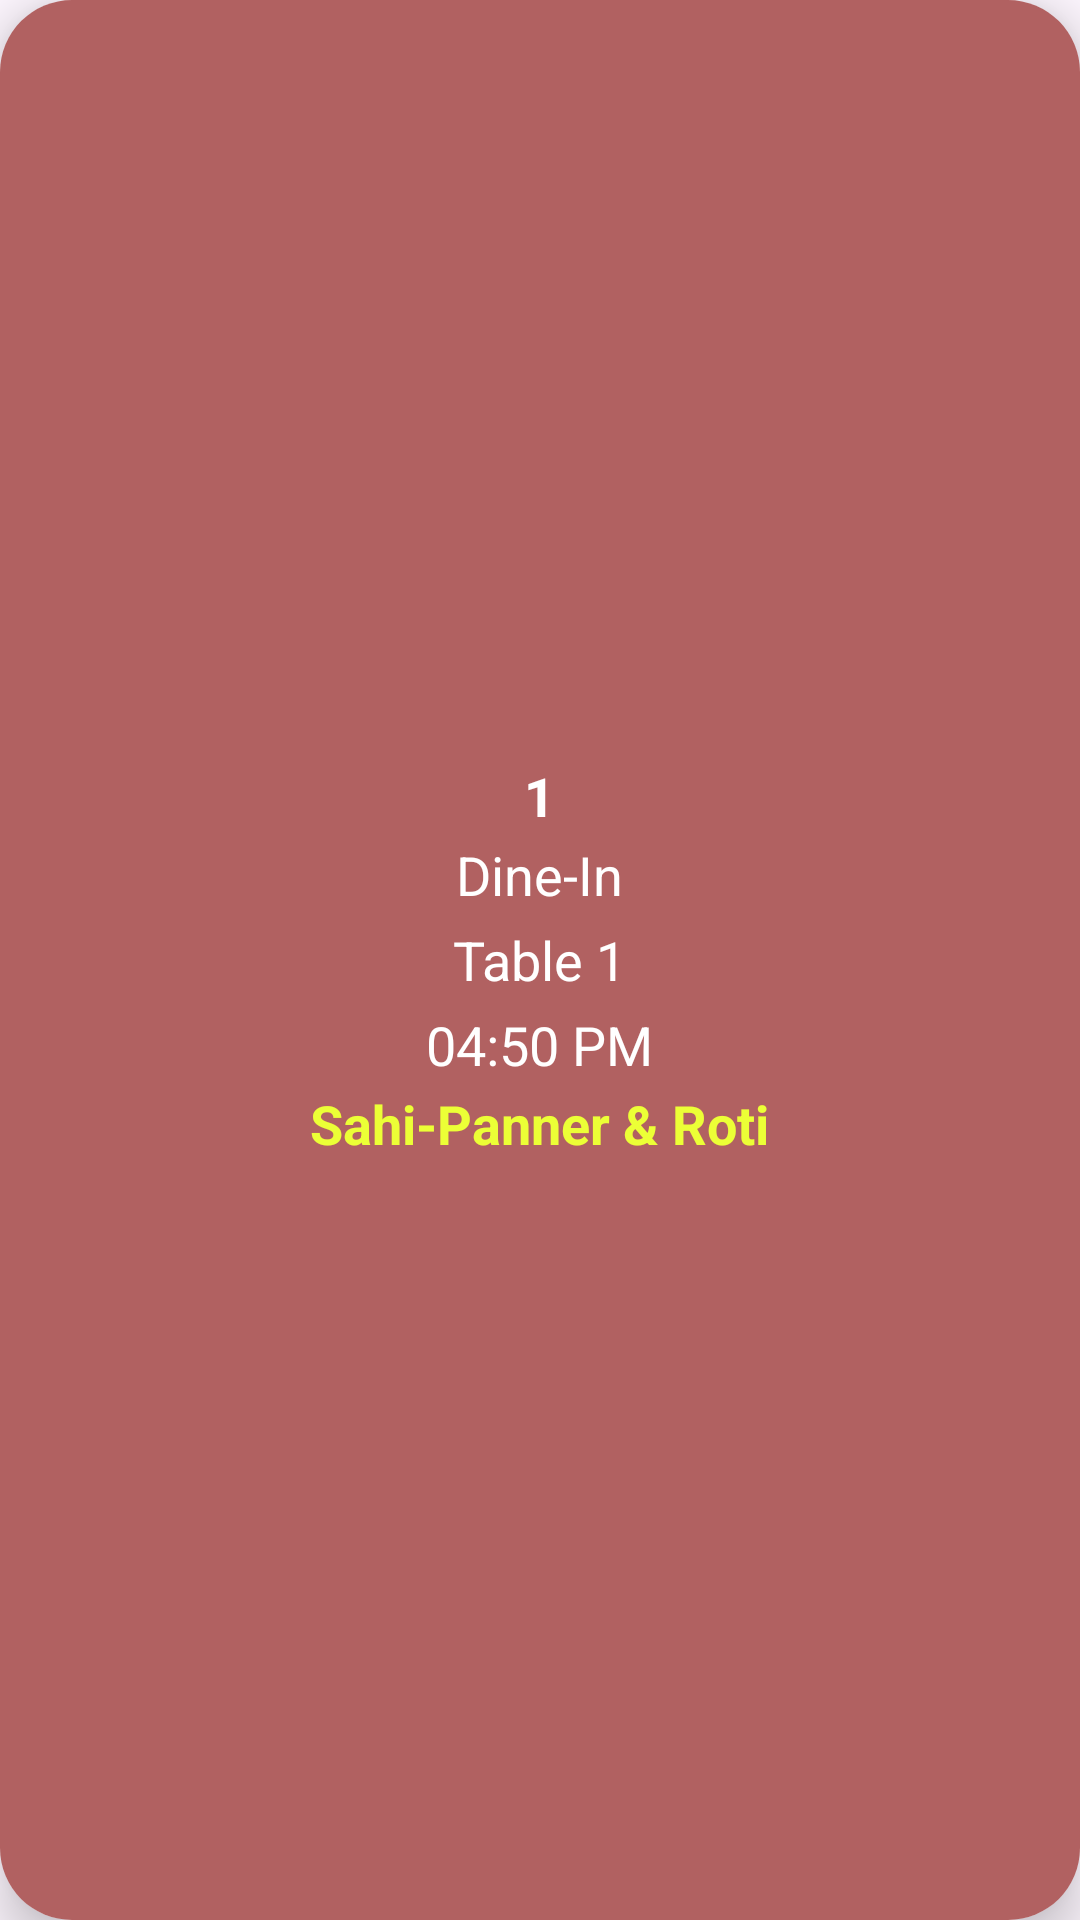

Layout XML and referenced resources for this Android screen:
<!-- AndroidManifest.xml: application theme Theme.RestaurantApp -->
<!-- res/layout/kto_item_file.xml -->
<?xml version="1.0" encoding="utf-8"?>
<androidx.cardview.widget.CardView
    xmlns:android="http://schemas.android.com/apk/res/android"
    android:layout_width="match_parent"
    android:layout_height="wrap_content"
    xmlns:app="http://schemas.android.com/apk/res-auto"
    android:id="@+id/kto_card_view"
    app:cardCornerRadius="24dp"
    android:layout_margin="10dp"
    app:cardElevation="10dp">

    <LinearLayout
        android:layout_width="match_parent"
        android:layout_height="match_parent"
        android:orientation="vertical"
        android:padding="8dp"
        android:gravity="center"
        android:background="#B16161">

        <TextView
            android:id="@+id/kto_id"
            android:layout_width="wrap_content"
            android:layout_height="wrap_content"
            android:layout_gravity="center"
            android:text="1"
            android:textStyle="bold"
            android:textSize="18sp"
            android:textColor="@color/white"
            android:fontFamily="sans-serif" />

        <TextView
            android:id="@+id/kto_name"
            android:layout_width="wrap_content"
            android:layout_height="wrap_content"
            android:layout_gravity="center"
            android:text="Dine-In"
            android:textSize="18sp"
            android:paddingVertical="2dp"
            android:textColor="@color/white"
            android:fontFamily="sans-serif" />

        <TextView
            android:id="@+id/table_name"
            android:layout_width="wrap_content"
            android:layout_height="wrap_content"
            android:layout_gravity="center"
            android:text="Table 1"
            android:textSize="18sp"
            android:paddingVertical="2dp"
            android:textColor="@color/white"
            android:fontFamily="sans-serif" />

        <TextView
            android:id="@+id/kto_time"
            android:layout_width="wrap_content"
            android:layout_height="wrap_content"
            android:layout_gravity="center"
            android:text="04:50 PM"
            android:paddingVertical="2dp"
            android:textSize="18sp"
            android:textColor="@color/white"
            android:fontFamily="sans-serif" />

        <TextView
            android:id="@+id/kto_menu"
            android:layout_width="wrap_content"
            android:layout_height="wrap_content"
            android:layout_gravity="center"
            android:textStyle="bold"
            android:text="Sahi-Panner &amp; Roti"
            android:textSize="18sp"
            android:textColor="#ECFF36"
            android:fontFamily="sans-serif" />



    </LinearLayout>



</androidx.cardview.widget.CardView>
<!-- resources referenced by this layout -->
<resources>
  <color name="white">#FFFFFFFF</color>
  <style name="Theme.RestaurantApp" parent="Base.Theme.RestaurantApp" />
  <style name="Base.Theme.RestaurantApp" parent="Theme.Material3.DayNight.NoActionBar">
          
          <item name="colorPrimary">@color/dark_blue_2</item>
          <item name="colorPrimaryVariant">@color/dark_blue_2</item>
          <item name="android:actionBarTheme">@color/dark_blue_2</item>
      </style>
  <color name="dark_blue_2">#003748</color>
</resources>
